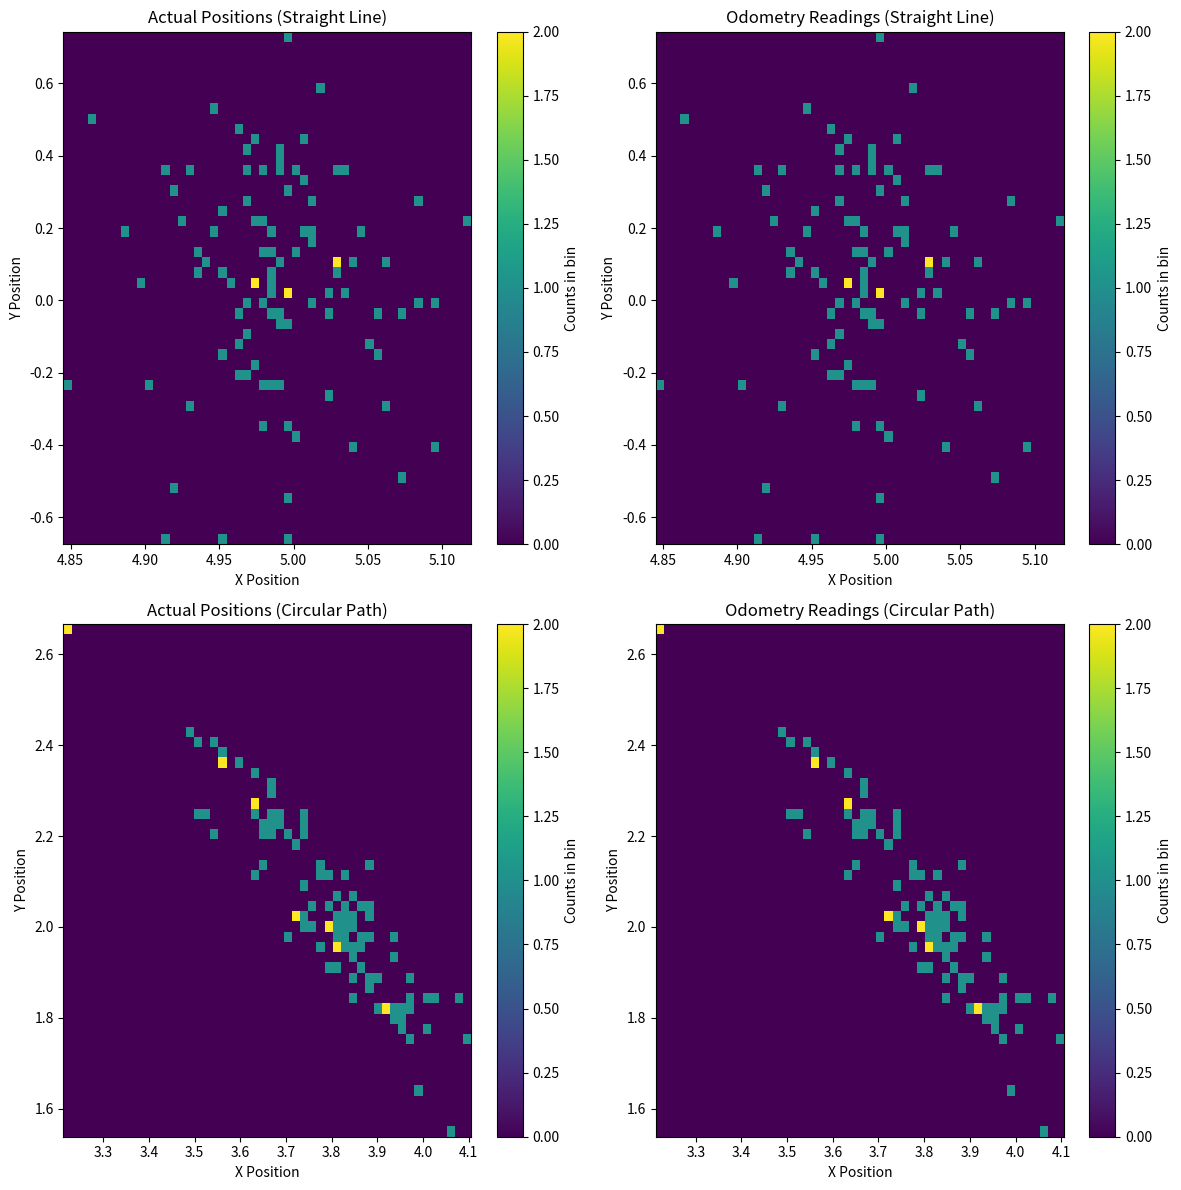

Generate this figure with matplotlib: (Note: this script raises an exception after producing the figure.)
import numpy as np
import matplotlib.pyplot as plt

def simulate_robot(num_runs, velocity, time_step, total_time, sigma_right, sigma_left, circular=False):
    b = 1.0  # axis length
    radius = 5.0  # Radius for circular path
    positions = np.zeros((num_runs, 2))  # x, y positions
    odometries = np.zeros((num_runs, 2))  # x, y odometry

    for i in range(num_runs):
        x, y, theta = 0, 0, 0  # initial pose
        odom_x, odom_y = 0, 0  # initial odometry readings

        for t in np.arange(0, total_time, time_step):
            if circular:
                vr = velocity  # constant right velocity
                vl = velocity * (1 - b / radius)  # reduced left velocity for turning
            else:
                vr = velocity  # constant right velocity
                vl = velocity  # constant left velocity

            # Add noise to velocities
            vr += np.random.normal(0, sigma_right)
            vl += np.random.normal(0, sigma_left)

            # Kinematic model for actual movement
            delta_x = 0.5 * (vr + vl) * np.cos(theta) * time_step
            delta_y = 0.5 * (vr + vl) * np.sin(theta) * time_step
            delta_theta = (1/b) * (vr - vl) * time_step

            x += delta_x
            y += delta_y
            theta += delta_theta

            # Perfect odometry (no error model here)
            odom_x += delta_x
            odom_y += delta_y

        positions[i] = [x, y]
        odometries[i] = [odom_x, odom_y]

    return positions, odometries

# Simulation parameters
num_runs = 100
velocity = 1.0  # constant velocity
time_step = 0.1
total_time = 5.0  # simulate for 5 seconds
sigma_right = 0.1  # Standard deviation of noise for right wheel
sigma_left = 0.1  # Standard deviation of noise for left wheel

# Simulate straight line movement
straight_positions, straight_odometries = simulate_robot(num_runs, velocity, time_step, total_time, sigma_right, sigma_left)

# Simulate circular movement
circular_positions, circular_odometries = simulate_robot(num_runs, velocity, time_step, total_time, sigma_right, sigma_left, circular=True)

# Plotting results for straight line and circular movements
plt.figure(figsize=(12, 12))

# Actual positions for straight line movement
plt.subplot(2, 2, 1)
plt.hist2d(straight_positions[:, 0], straight_positions[:, 1], bins=(50, 50), cmap='viridis')
plt.colorbar(label='Counts in bin')
plt.title('Actual Positions (Straight Line)')
plt.xlabel('X Position')
plt.ylabel('Y Position')

# Odometry readings for straight line movement
plt.subplot(2, 2, 2)
plt.hist2d(straight_odometries[:, 0], straight_odometries[:, 1], bins=(50, 50), cmap='viridis')
plt.colorbar(label='Counts in bin')
plt.title('Odometry Readings (Straight Line)')
plt.xlabel('X Position')
plt.ylabel('Y Position')

# Actual positions for circular movement
plt.subplot(2, 2, 3)
plt.hist2d(circular_positions[:, 0], circular_positions[:, 1], bins=(50, 50), cmap='viridis')
plt.colorbar(label='Counts in bin')
plt.title('Actual Positions (Circular Path)')
plt.xlabel('X Position')
plt.ylabel('Y Position')

# Odometry readings for circular movement
plt.subplot(2, 2, 4)
plt.hist2d(circular_odometries[:, 0], circular_odometries[:, 1], bins=(50, 50), cmap='viridis')
plt.colorbar(label='Counts in bin')
plt.title('Odometry Readings (Circular Path)')
plt.xlabel('X Position')
plt.ylabel('Y Position')

plt.tight_layout()
plt.savefig("ex07/ex07_b.png")
plt.show()
